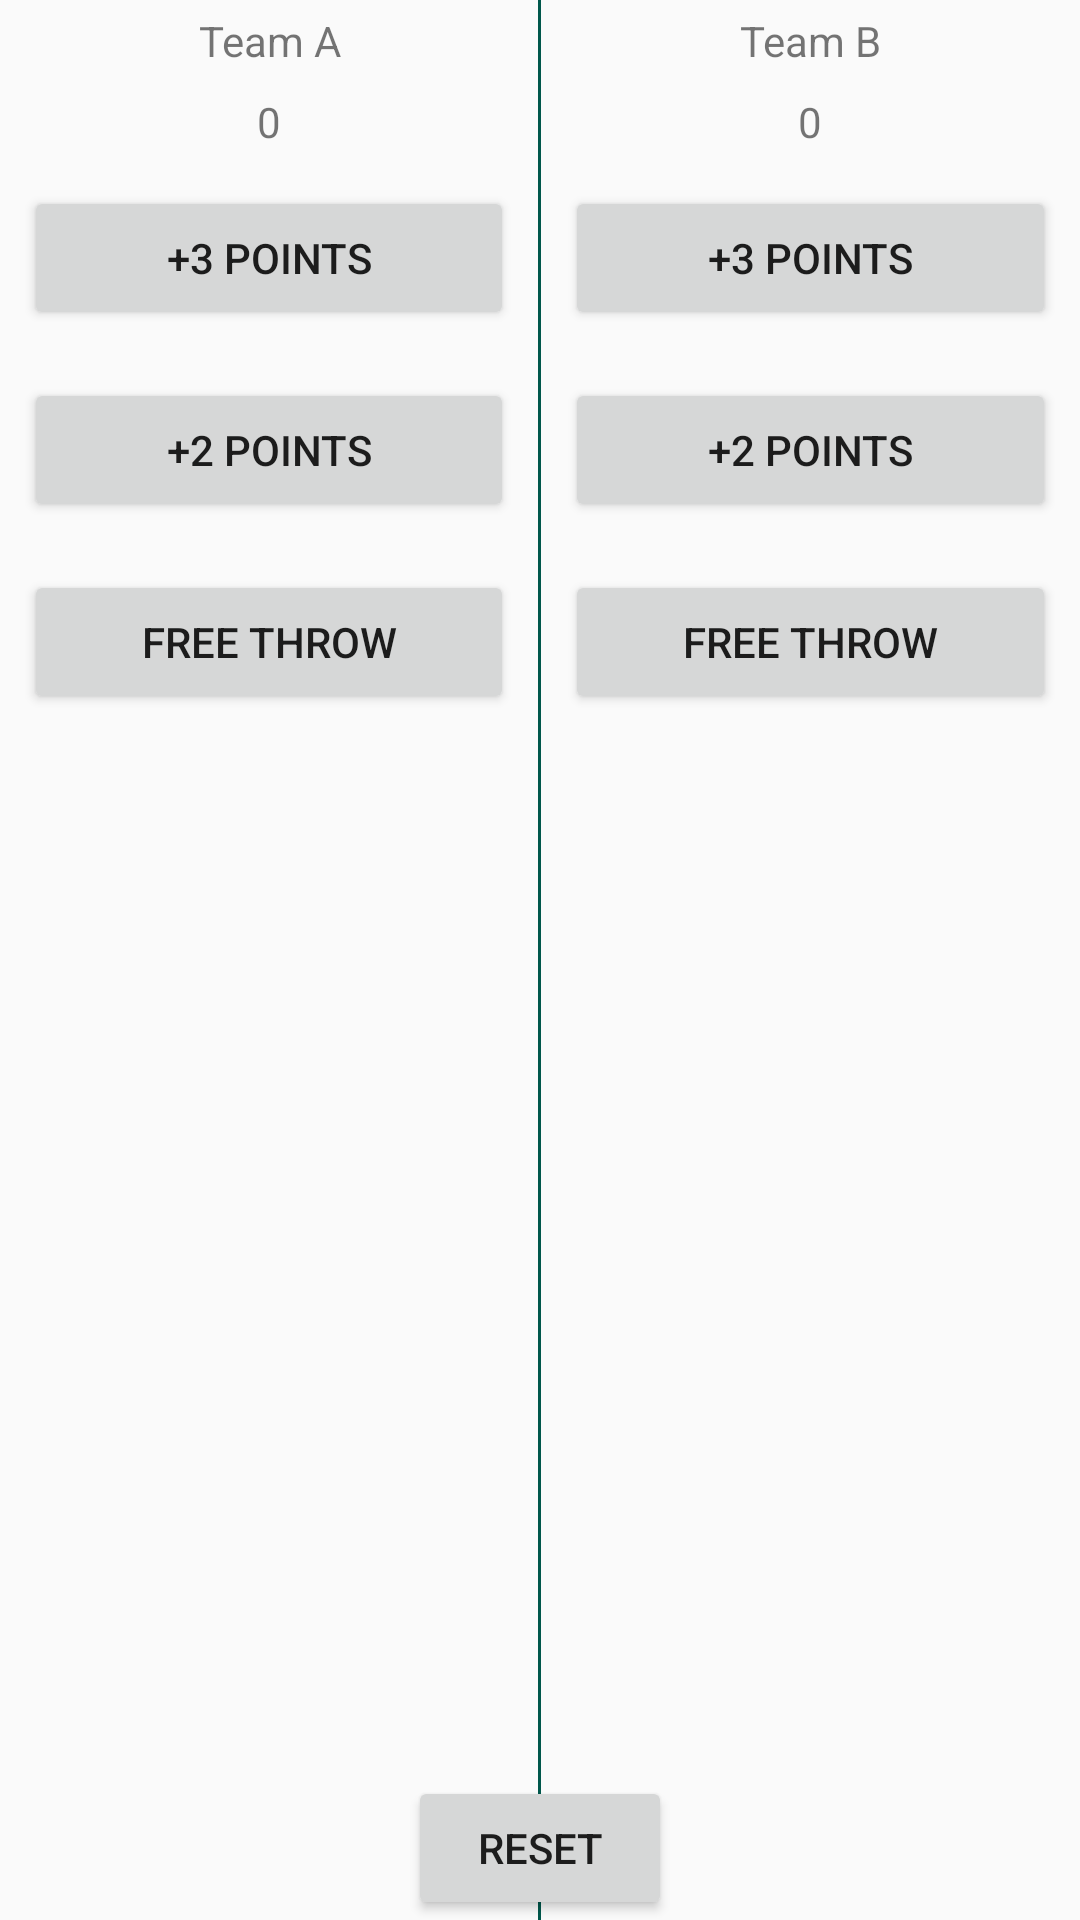

Here is an Android app screen rendered from its layout file. Give the layout XML and the strings, colors and styles it references.
<!-- AndroidManifest.xml: application theme AppTheme -->
<!-- res/layout/activity_points.xml -->
<?xml version="1.0" encoding="utf-8"?>
<RelativeLayout xmlns:android="http://schemas.android.com/apk/res/android"
    xmlns:app="http://schemas.android.com/apk/res-auto"
    android:layout_width="match_parent"
    android:layout_height="match_parent">


    <LinearLayout xmlns:tools="http://schemas.android.com/tools"
        android:layout_width="match_parent"
        android:layout_height="wrap_content"
        android:orientation="horizontal">

        <LinearLayout
            android:layout_width="0dp"
            android:layout_height="wrap_content"
            android:layout_weight="1"
            android:orientation="vertical"
            tools:context=".MainActivity">

            <TextView
                android:layout_width="match_parent"
                android:layout_height="wrap_content"
                android:gravity="center"
                android:padding="4dp"
                android:text="Team A" />

            <TextView
                android:id="@+id/team_a_score"
                android:layout_width="match_parent"
                android:layout_height="wrap_content"
                android:gravity="center"
                android:padding="4dp"
                android:text="0" />

            <Button
                android:layout_width="match_parent"
                android:layout_height="wrap_content"
                android:layout_margin="8dp"
                android:onClick="addThreeForTeamA"
                android:text="+3 Points" />

            <Button
                android:layout_width="match_parent"
                android:layout_height="wrap_content"
                android:layout_margin="8dp"
                android:onClick="addTwoForTeamA"
                android:text="+2 Points" />

            <Button
                android:layout_width="match_parent"
                android:layout_height="wrap_content"
                android:layout_margin="8dp"
                android:onClick="addOneForTeamA"
                android:text="Free throw" />
        </LinearLayout>

        <View
            android:layout_height="wrap_content"
            android:layout_width="1dp"
            android:background="@color/colorPrimaryDark"/>

        <LinearLayout
            android:layout_width="0dp"
            android:layout_height="wrap_content"
            android:layout_weight="1"
            android:orientation="vertical"
            tools:context=".MainActivity">

            <TextView
                android:layout_width="match_parent"
                android:layout_height="wrap_content"
                android:gravity="center"
                android:padding="4dp"
                android:text="Team B" />

            <TextView
                android:id="@+id/team_b_score"
                android:layout_width="match_parent"
                android:layout_height="wrap_content"
                android:gravity="center"
                android:padding="4dp"
                android:text="0" />

            <Button
                android:layout_width="match_parent"
                android:layout_height="wrap_content"
                android:layout_margin="8dp"
                android:onClick="addThreeForTeamB"
                android:text="+3 Points" />

            <Button
                android:layout_width="match_parent"
                android:layout_height="wrap_content"
                android:layout_margin="8dp"
                android:onClick="addTwoForTeamB"
                android:text="+2 Points" />

            <Button
                android:layout_width="match_parent"
                android:layout_height="wrap_content"
                android:layout_margin="8dp"
                android:onClick="addOneForTeamB"
                android:text="Free throw" />
        </LinearLayout>

    </LinearLayout>


    <Button
        android:layout_width="wrap_content"
        android:layout_height="wrap_content"
        android:layout_alignParentBottom="true"
        android:layout_centerHorizontal="true"
        android:text="Reset"
        android:onClick="reset"/>


</RelativeLayout>
<!-- resources referenced by this layout -->
<resources>
  <color name="colorPrimaryDark">#00574B</color>
  <style name="AppTheme" parent="Theme.AppCompat.Light.DarkActionBar">
          <item name="colorPrimary">@color/primary_color</item>
          <item name="colorPrimaryDark">@color/primary_dark_color</item>
      </style>
  <color name="primary_color">#4A312A</color>
  <color name="primary_dark_color">#2F1D1A</color>
</resources>
